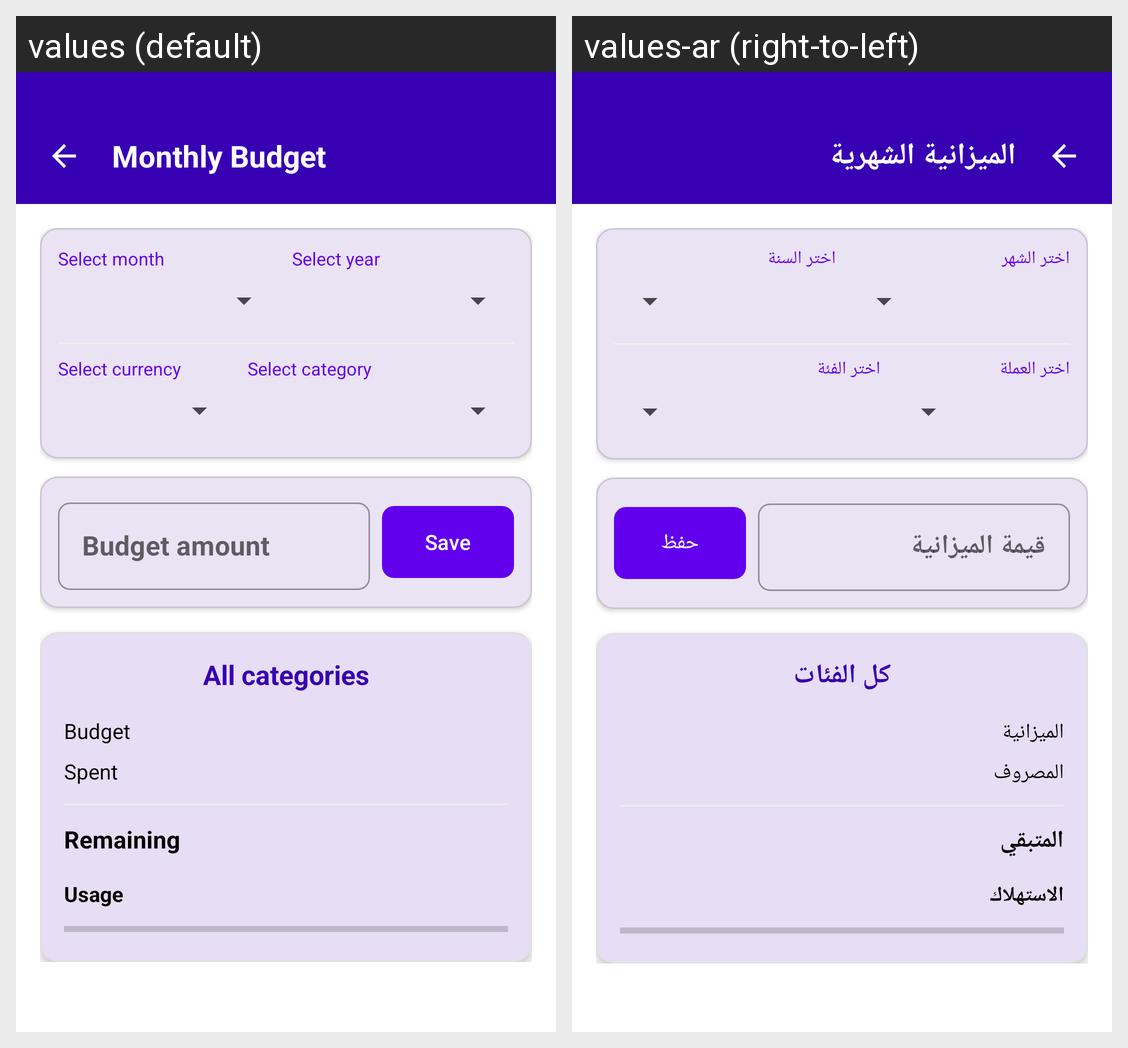

For this localized Android screen grid, give each drawn string resource with its value in every locale shown.
Android screen res/layout/activity_monthly_budget.xml rendered under 2 locales, left to right: values (default), values-ar (right-to-left). Device: Nexus 5 (rendered at 1080×1920; each locale shown at half size, 540×960, under a caption strip naming it); theme Theme.MasarifiPro.
Strings drawn on this screen, with the default value and each locale's value (text and hints the layout hard-codes, and strings that could not be matched under every locale, appear in the picture but are not listed):

mb_monthly_budget
  values: Monthly Budget
  values-ar: الميزانية الشهرية

mb_select_month
  values: Select month
  values-ar: اختر الشهر

mb_select_year
  values: Select year
  values-ar: اختر السنة

mb_select_currency
  values: Select currency
  values-ar: اختر العملة

mb_select_category
  values: Select category
  values-ar: اختر الفئة

mb_budget_amount
  values: Budget amount
  values-ar: قيمة الميزانية

save
  values: Save
  values-ar: حفظ

mb_all_categories
  values: All categories
  values-ar: كل الفئات

mb_budget
  values: Budget
  values-ar: الميزانية

mb_spent
  values: Spent
  values-ar: المصروف

mb_remaining
  values: Remaining
  values-ar: المتبقي

mb_usage
  values: Usage
  values-ar: الاستهلاك
